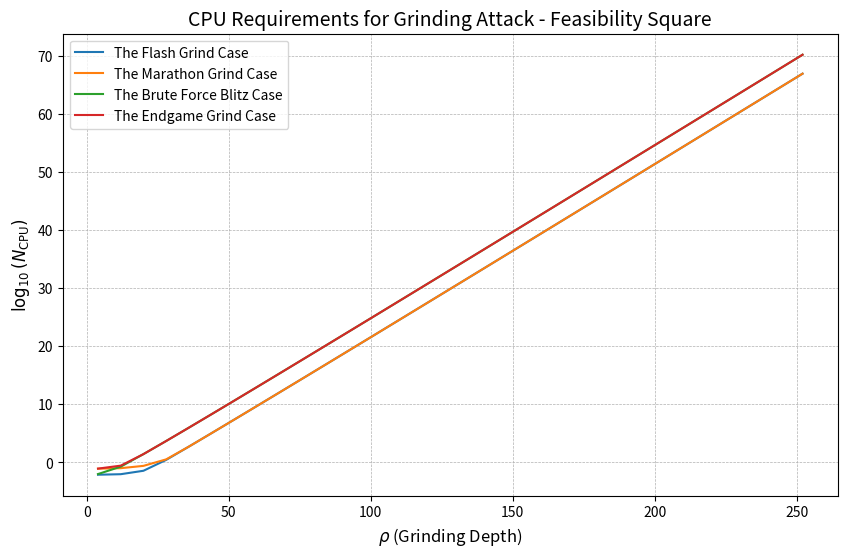

This figure's Python source:
import numpy as np
import matplotlib.pyplot as plt
from decimal import Decimal, getcontext

# Set high precision for calculations
getcontext().prec = 50

# Define function for computing N_CPU using high precision calculations
def compute_N_CPU_high_precision(rho, T_eval, w_A):
    if rho == 0:
        return Decimal('NaN')  # Avoid division by zero

    rho_dec = Decimal(rho)
    T_eval_dec = Decimal(T_eval)
    w_A_dec = Decimal(w_A)

    term_1 = (Decimal(2)**rho_dec * Decimal("5e-5") * (Decimal("11e-3") + (Decimal("20") * T_eval_dec))) / (Decimal(2) * rho_dec - Decimal(1))
    term_2 = (Decimal(2)**(rho_dec/2) * Decimal("2e-7") * w_A_dec).sqrt() / (Decimal(2) * rho_dec - Decimal(1))
    
    return term_1 + term_2

# Define rho values for full range (from 4 to 256)
rho_values = np.arange(4, 257, 8)  # Now starts from 4 instead of 8

# Define the four feasibility square cases
feasibility_cases = [
    {"T_eval": 0, "w_A": 3600, "label": "The Flash Grind Case"},
    {"T_eval": 0, "w_A": 432000, "label": "The Marathon Grind Case"},
    {"T_eval": 1, "w_A": 3600, "label": "The Brute Force Blitz Case"},
    {"T_eval": 1, "w_A": 432000, "label": "The Endgame Grind Case"}
]

# Plot the graph for the four cases
plt.figure(figsize=(10, 6))

for case in feasibility_cases:
    N_CPU_values = np.array([compute_N_CPU_high_precision(int(rho), int(case["T_eval"]), int(case["w_A"])) for rho in rho_values], dtype=float)
    
    # Handle cases where log values might be undefined or negative
    N_CPU_values = np.nan_to_num(N_CPU_values, nan=1e-20, posinf=1e20, neginf=1e-20)  # Avoid issues with log(0)
    
    plt.plot(rho_values, np.log10(N_CPU_values), label=case["label"])

# Set labels and title
plt.xlabel(r"$\rho$ (Grinding Depth)", fontsize=12)
plt.ylabel(r"$\log_{10}(N_{\mathrm{CPU}})$", fontsize=12)
plt.title("CPU Requirements for Grinding Attack - Feasibility Square", fontsize=14)
plt.legend()
plt.grid(True, which="both", linestyle="--", linewidth=0.5)

# Show the plot
plt.show()
